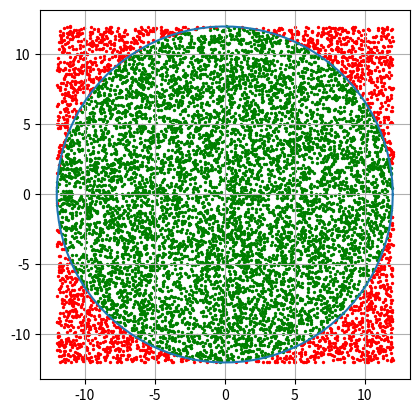

Here is the Python script that generated this plot:
#2.3 найти площадь круга

import matplotlib.pyplot as plt
import numpy as np
import math
from scipy.integrate import quad
pointsCount = 10000
R = 12

def generatePoints(N):
    pointsX = np.random.uniform(0, 1, N) * 2 * R - R
    pointsY = np.random.uniform(0, 1, N) * 2 * R - R
    return (pointsX, pointsY)


def inFigure(pointX, pointY):
    return pointX**2 + pointY**2 <= R**2


points = generatePoints(pointsCount)

theta = np.linspace(0, 2 * np.pi, 100)

xCircle = R * np.cos(theta)
yCircle = R * np.sin(theta)

innerPointsX = list()
innerPointsY = list()
outerPointsX = list()
outerPointsY = list()
kol = 0
for x, y in zip(points[0], points[1]):
    if inFigure(x, y):
        kol += 1
        innerPointsX.append(x)
        innerPointsY.append(y)
    else:
        outerPointsX.append(x)
        outerPointsY.append(y)

innerPointsX = np.array(innerPointsX)
innerPointsY = np.array(innerPointsY)
outerPointsX = np.array(outerPointsX)
outerPointsY = np.array(outerPointsY)

del points

plt.plot(xCircle, yCircle)
plt.scatter(innerPointsX, innerPointsY, s=2, c="green")
plt.scatter(outerPointsX, outerPointsY, s=2, c="red")
plt.axis('scaled')
plt.grid(True)

print(str(kol) + "/" + str(pointsCount))
print("S (приближённо)=" + str((27*24/pointsCount) * kol))
print("S = " + str(math.pi * R**2))
plt.show()
#print(f"Pi (appr): {4 * innerPointsX.size / pointsCount}")
#print(f"Pi (orig): {math.pi}")